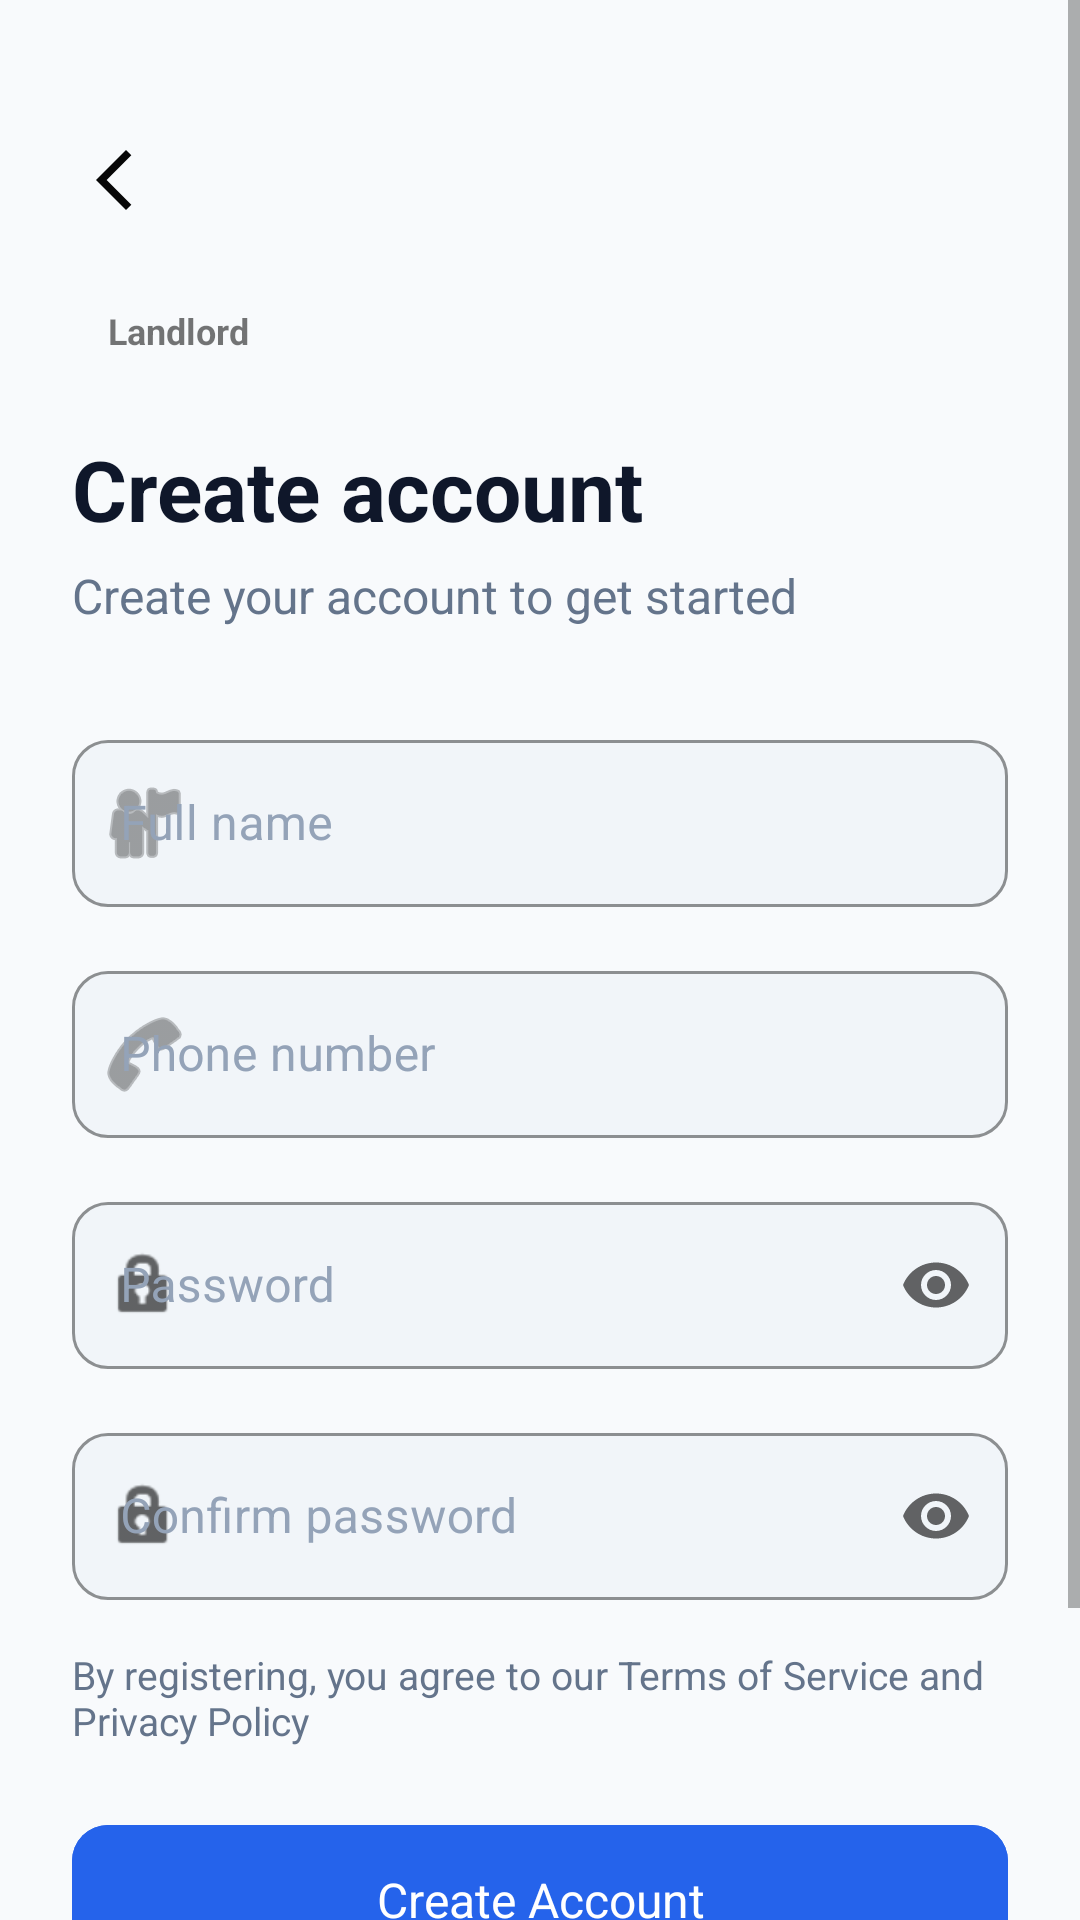

The Android layout XML behind this screen, and the referenced resources:
<!-- AndroidManifest.xml: application theme Theme.HomeSweetHome -->
<!-- res/layout/activity_register.xml -->
<?xml version="1.0" encoding="utf-8"?>
<ScrollView
    xmlns:android="http://schemas.android.com/apk/res/android"
    xmlns:app="http://schemas.android.com/apk/res-auto"
    android:layout_width="match_parent"
    android:layout_height="match_parent"
    android:background="@color/background"
    android:fillViewport="true">

    <androidx.constraintlayout.widget.ConstraintLayout
        android:layout_width="match_parent"
        android:layout_height="wrap_content"
        android:padding="24dp">

        
        <ImageButton
            android:id="@+id/btn_back"
            android:layout_width="40dp"
            android:layout_height="40dp"
            android:src="@drawable/arrow_back"
            android:background="?attr/selectableItemBackgroundBorderless"
            android:contentDescription="Back"
            app:layout_constraintStart_toStartOf="parent"
            app:layout_constraintTop_toTopOf="parent"
            android:layout_marginTop="16dp"/>

        
        <TextView
            android:id="@+id/tv_role_badge"
            android:layout_width="wrap_content"
            android:layout_height="wrap_content"
            android:text="Landlord"
            android:textSize="12sp"
            android:textStyle="bold"
            android:paddingHorizontal="12dp"
            android:paddingVertical="6dp"
            android:background="@drawable/bg_role_badge"
            android:layout_marginTop="16dp"
            app:layout_constraintStart_toStartOf="parent"
            app:layout_constraintTop_toBottomOf="@id/btn_back"/>

        
        <TextView
            android:id="@+id/tv_title"
            android:layout_width="0dp"
            android:layout_height="wrap_content"
            android:text="@string/register_title"
            android:textColor="@color/text_primary"
            android:textSize="28sp"
            android:textStyle="bold"
            android:layout_marginTop="20dp"
            app:layout_constraintTop_toBottomOf="@+id/tv_role_badge"
            app:layout_constraintLeft_toLeftOf="parent"

           />

        <TextView
            android:id="@+id/tv_subtitle"
            android:layout_width="0dp"
            android:layout_height="wrap_content"
            android:text="Create your account to get started"
            android:textColor="@color/text_secondary"
            android:textSize="16sp"
            android:layout_marginTop="6dp"
            app:layout_constraintLeft_toLeftOf="@+id/tv_title"

            app:layout_constraintTop_toBottomOf="@id/tv_title"/>

        
        <com.google.android.material.textfield.TextInputLayout
            android:id="@+id/til_name"
            style="@style/Widget.HomeSweetHome.TextInputLayout"
            android:layout_width="0dp"
            android:layout_height="wrap_content"
            android:hint="@string/full_name_hint"
            android:layout_marginTop="32dp"
            app:startIconDrawable="@android:drawable/ic_menu_myplaces"
            app:layout_constraintTop_toBottomOf="@+id/tv_subtitle"
            app:layout_constraintLeft_toLeftOf="@+id/tv_subtitle"
            app:layout_constraintRight_toRightOf="parent"

            >

            <com.google.android.material.textfield.TextInputEditText
                android:id="@+id/et_name"
                android:layout_width="match_parent"
                android:layout_height="wrap_content"
                android:inputType="textPersonName|textCapWords"
                android:imeOptions="actionNext"
                android:singleLine="true"/>
        </com.google.android.material.textfield.TextInputLayout>

        


        
        <com.google.android.material.textfield.TextInputLayout
            android:id="@+id/til_phone"
            style="@style/Widget.HomeSweetHome.TextInputLayout"
            android:layout_width="0dp"
            android:layout_height="wrap_content"
            android:hint="@string/phone_hint"
            android:layout_marginTop="16dp"
            app:startIconDrawable="@android:drawable/ic_menu_call"
            app:layout_constraintTop_toBottomOf="@id/til_name"
            app:layout_constraintLeft_toLeftOf="@+id/til_name"
            app:layout_constraintRight_toRightOf="parent"
            >

            <com.google.android.material.textfield.TextInputEditText
                android:id="@+id/et_phone"
                android:layout_width="match_parent"
                android:layout_height="wrap_content"
                android:inputType="phone"
                android:imeOptions="actionNext"
                android:singleLine="true"/>
        </com.google.android.material.textfield.TextInputLayout>

        
        <com.google.android.material.textfield.TextInputLayout
            android:id="@+id/til_password"
            style="@style/Widget.HomeSweetHome.TextInputLayout"
            android:layout_width="0dp"
            android:layout_height="wrap_content"
            android:hint="@string/password_hint"
            android:layout_marginTop="16dp"
            app:startIconDrawable="@android:drawable/ic_lock_idle_lock"
            app:endIconMode="password_toggle"
            app:layout_constraintEnd_toEndOf="parent"
            app:layout_constraintStart_toStartOf="parent"
            app:layout_constraintTop_toBottomOf="@id/til_phone">

            <com.google.android.material.textfield.TextInputEditText
                android:id="@+id/et_password"
                android:layout_width="match_parent"
                android:layout_height="wrap_content"
                android:inputType="textPassword"
                android:imeOptions="actionNext"
                android:singleLine="true"/>
        </com.google.android.material.textfield.TextInputLayout>

        
        <com.google.android.material.textfield.TextInputLayout
            android:id="@+id/til_confirm_password"
            style="@style/Widget.HomeSweetHome.TextInputLayout"
            android:layout_width="0dp"
            android:layout_height="wrap_content"
            android:hint="@string/confirm_password_hint"
            android:layout_marginTop="16dp"
            app:startIconDrawable="@android:drawable/ic_lock_idle_lock"
            app:endIconMode="password_toggle"
            app:layout_constraintEnd_toEndOf="parent"
            app:layout_constraintStart_toStartOf="parent"
            app:layout_constraintTop_toBottomOf="@id/til_password">

            <com.google.android.material.textfield.TextInputEditText
                android:id="@+id/et_confirm_password"
                android:layout_width="match_parent"
                android:layout_height="wrap_content"
                android:inputType="textPassword"
                android:imeOptions="actionDone"
                android:singleLine="true"/>
        </com.google.android.material.textfield.TextInputLayout>

        
        <TextView
            android:id="@+id/tv_terms"
            android:layout_width="0dp"
            android:layout_height="wrap_content"
            android:text="@string/terms_text"
            android:textColor="@color/text_secondary"
            android:textSize="13sp"
            android:layout_marginTop="16dp"
            app:layout_constraintEnd_toEndOf="parent"
            app:layout_constraintStart_toStartOf="parent"
            app:layout_constraintTop_toBottomOf="@id/til_confirm_password"/>

        
        <com.google.android.material.button.MaterialButton
            android:id="@+id/btn_register"
            style="@style/Widget.HomeSweetHome.Button.Primary"
            android:layout_width="0dp"
            android:layout_height="wrap_content"
            android:text="@string/btn_register"
            android:layout_marginTop="20dp"
            app:layout_constraintEnd_toEndOf="parent"
            app:layout_constraintStart_toStartOf="parent"
            app:layout_constraintTop_toBottomOf="@id/tv_terms"/>

        
        <ProgressBar
            android:id="@+id/progress_bar"
            android:layout_width="wrap_content"
            android:layout_height="wrap_content"
            android:visibility="gone"
            app:layout_constraintEnd_toEndOf="parent"
            app:layout_constraintStart_toStartOf="parent"
            app:layout_constraintTop_toBottomOf="@id/btn_register"
            android:layout_marginTop="8dp"/>

        
        <LinearLayout
            android:layout_width="wrap_content"
            android:layout_height="wrap_content"
            android:orientation="horizontal"
            android:layout_marginTop="24dp"
            android:layout_marginBottom="32dp"
            app:layout_constraintEnd_toEndOf="parent"
            app:layout_constraintStart_toStartOf="parent"
            app:layout_constraintTop_toBottomOf="@id/progress_bar"
            app:layout_constraintBottom_toBottomOf="parent">

            <TextView
                android:layout_width="wrap_content"
                android:layout_height="wrap_content"
                android:text="@string/have_account"
                android:textColor="@color/text_secondary"
                android:textSize="15sp"/>

            <TextView
                android:id="@+id/tv_login"
                android:layout_width="wrap_content"
                android:layout_height="wrap_content"
                android:layout_marginLeft="8dp"
                android:text="@string/sign_in"
                android:textColor="@color/primary"
                android:textSize="15sp"
                android:textStyle="bold"
                android:clickable="true"
                android:focusable="true"/>
        </LinearLayout>

    </androidx.constraintlayout.widget.ConstraintLayout>
</ScrollView>
<!-- resources referenced by this layout -->
<resources>
  <color name="background">#F8FAFC</color>
  <color name="primary">#2563EB</color>
  <color name="text_primary">#0F172A</color>
  <color name="text_secondary">#64748B</color>
  <!-- drawable arrow_back (drawable) -->
  <vector xmlns:android="http://schemas.android.com/apk/res/android"
      android:width="24dp"
      android:height="24dp"
      android:viewportWidth="960"
      android:viewportHeight="960">
    <path
        android:pathData="M400,880 L0,480l400,-400 71,71 -329,329 329,329 -71,71Z"
        android:fillColor="#070707"/>
  </vector>
  <string name="btn_register">Create Account</string>
  <string name="confirm_password_hint">Confirm password</string>
  <string name="full_name_hint">Full name</string>
  <string name="have_account">Already have an account? </string>
  <string name="password_hint">Password</string>
  <string name="phone_hint">Phone number</string>
  <string name="register_title">Create account</string>
  <string name="sign_in">Sign In</string>
  <string name="terms_text">By registering, you agree to our Terms of Service and Privacy Policy</string>
  <style name="Widget.HomeSweetHome.Button.Primary" parent="Widget.MaterialComponents.Button">
          <item name="android:backgroundTint">@color/primary</item>
          <item name="android:textColor">@color/white</item>
          <item name="android:textSize">16sp</item>
          <item name="android:textAllCaps">false</item>
          <item name="android:letterSpacing">0</item>
          <item name="cornerRadius">12dp</item>
          <item name="android:paddingTop">14dp</item>
          <item name="android:paddingBottom">14dp</item>
          <item name="android:elevation">0dp</item>
          <item name="android:stateListAnimator">@null</item>
      </style>
  <style name="Widget.HomeSweetHome.TextInputLayout" parent="Widget.MaterialComponents.TextInputLayout.OutlinedBox">
          <item name="boxBackgroundColor">@color/input_bg</item>
          <item name="boxStrokeColor">@color/divider</item>
          <item name="boxStrokeWidth">1dp</item>
          <item name="boxStrokeWidthFocused">2dp</item>
          <item name="boxCornerRadiusTopStart">12dp</item>
          <item name="boxCornerRadiusTopEnd">12dp</item>
          <item name="boxCornerRadiusBottomStart">12dp</item>
          <item name="boxCornerRadiusBottomEnd">12dp</item>
          <item name="hintTextColor">@color/text_secondary</item>
          <item name="android:textColorHint">@color/text_hint</item>
      </style>
  <style name="Theme.HomeSweetHome" parent="Theme.MaterialComponents.Light.NoActionBar">
          <item name="colorPrimary">@color/primary</item>
          <item name="colorPrimaryDark">@color/primary_dark</item>
          <item name="colorAccent">@color/accent</item>
          <item name="android:windowBackground">@color/background</item>
          <item name="android:statusBarColor">@color/background</item>
          <item name="android:windowLightStatusBar">true</item>
          <item name="android:fontFamily">sans-serif</item>
      </style>
  <color name="white">#FFFFFF</color>
  <color name="input_bg">#F1F5F9</color>
  <color name="divider">#E2E8F0</color>
  <color name="text_hint">#94A3B8</color>
  <color name="primary_dark">#1D4ED8</color>
  <color name="accent">#10B981</color>
</resources>
